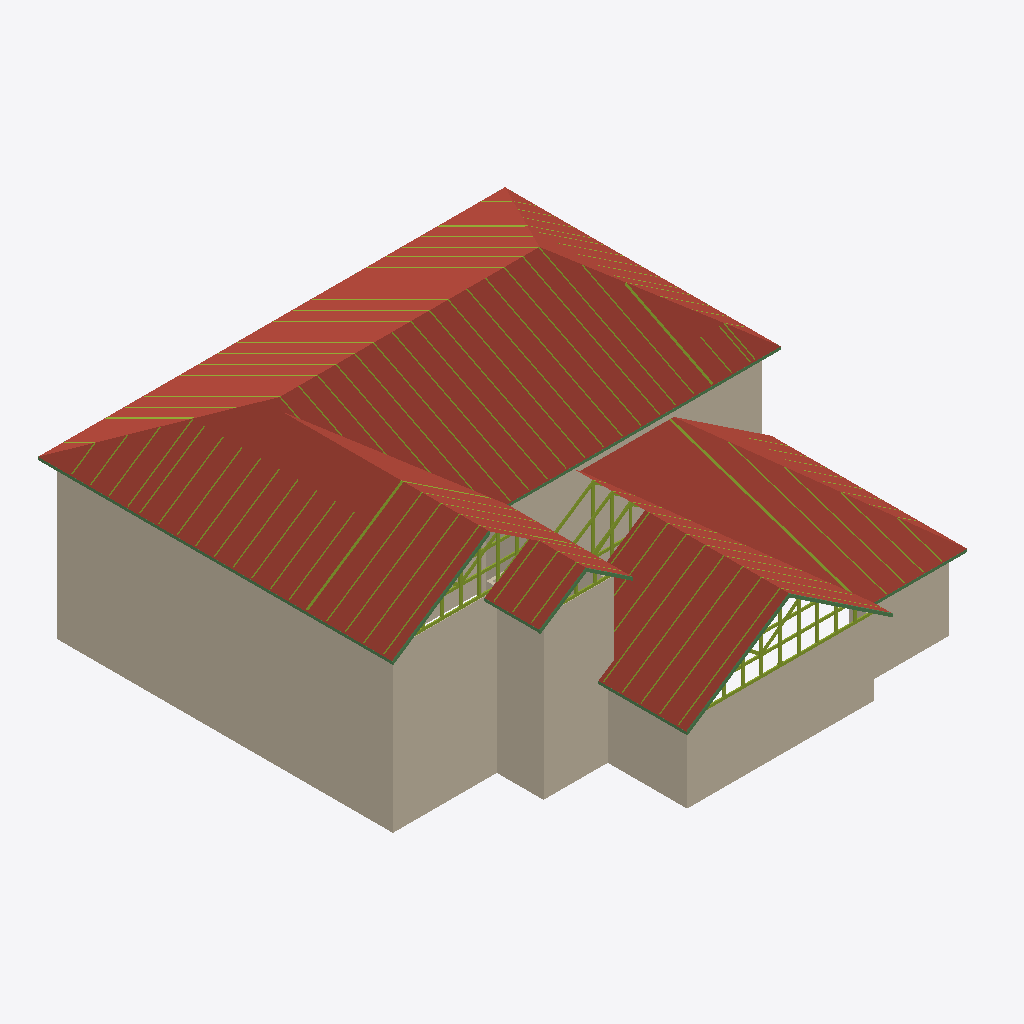
Isometric view of an IFC building model (IFC-SPF (STEP), schema IFC2X3, length unit inch), seen from the south-west, elements coloured by IFC class (only those large enough to see are counted): 145 members (olive), 14 walls (beige), 10 beams (green), 1 roof (red-brown).
Extent 15.2 m × 15.7 m × 7.4 m (x, y, z). Storeys (1): 1st Floor at 0.00 m. Elements (1825): 1622 IfcMember, 165 IfcFastener, 22 IfcWallStandardCase, 15 IfcBeam, 1 IfcRoof.

HEADER;
FILE_DESCRIPTION((''),'2;1');
FILE_NAME('','2023-01-10T12:14:22',(''),(''),'8.5.3.233.Update18.10','MiTek® Structure','');
FILE_SCHEMA(('IFC2X3'));
ENDSEC;
DATA;
#6=IFCPROJECT('3bWNIhNz91qACBInwggVsC',#7,'2214703-08T.mmdl',$,$,$,$,(#20,#23),#8);
#44=IFCSITE('3LRudtXzT60uV53nh4jNzi',#7,'Site',$,$,#45,$,$,.ELEMENT.,$,$,$,$,$);
#51=IFCBUILDING('2K90VpPIPA_f_4n0Fr$p2d',#7,'2214703-08T.mmdl',$,$,#52,$,$,.ELEMENT.,0.0,0.0,$);
#58=IFCBUILDINGSTOREY('3T$pLtzk1EWwmDMIOYlS16',#7,'1st Floor',$,$,#59,$,$,.ELEMENT.,0.0);
#125679=IFCROOF('1pb7lYAIrDYh6Dxv7Tjswc',#7,'1st Floor',$,$,$,$,$,.NOTDEFINED.);
#33641=IFCWALLSTANDARDCASE('faed05c2-4533-4752-85b2-4a8f71823f0b',#7,'W1',$,$,#33701,#33700,$);
#33001=IFCWALLSTANDARDCASE('334c4f64-7984-4ab0-9e14-185889e81131',#7,'W10',$,$,#33061,#33060,$);
#33316=IFCWALLSTANDARDCASE('47489b83-cd1c-44d1-8d1f-186f38432394',#7,'W6',$,$,#33376,#33375,$);
#18230=IFCWALLSTANDARDCASE('11df32b7-c17d-4d20-bf93-f5906e1a0841',#7,'W22',$,$,#18290,#18289,$);
#33131=IFCWALLSTANDARDCASE('f1db6c46-0a45-48f4-96c4-d80b71199252',#7,'W8',$,$,#33191,#33190,$);
#18295=IFCWALLSTANDARDCASE('76d46da7-4f0b-4b73-8065-eaa51b0eb78a',#7,'W21',$,$,#18355,#18354,$);
#33196=IFCWALLSTANDARDCASE('48a8fc3e-66b5-40de-9dab-4f1dac7bab81',#7,'W7',$,$,#33256,#33255,$);
#33381=IFCWALLSTANDARDCASE('971d8c43-f716-449d-85b9-6403a26d2610',#7,'W4',$,$,#33441,#33440,$);
#48676=IFCBEAM('efd8c486-0a55-4155-b103-40fbf80134da',#7,'SF47',$,$,#48728,#48727,$);
#48865=IFCBEAM('5a5a4a43-7d25-4960-9b19-0f2fcd6ba642',#7,'SF44',$,$,#48917,#48916,$);
#32447=IFCWALLSTANDARDCASE('f04f037e-e49f-4aa6-9167-24601f3b191a',#7,'W17',$,$,#32507,#32506,$);
#64193=IFCBEAM('3feeb724-8c16-414b-8600-c85d1fcfb248',#7,'SF58',$,$,#64245,#64244,$);
#18165=IFCWALLSTANDARDCASE('f4bb2e62-2739-41e3-b9ef-9827233ad3de',#7,'W23',$,$,#18225,#18224,$);
#48739=IFCBEAM('95cbc1ae-bebb-4e64-83ff-b229f026fbd4',#7,'SF46',$,$,#48791,#48790,$);
#33576=IFCWALLSTANDARDCASE('bbce06bf-90b8-45db-8aa0-cfe0ab06b9a0',#7,'W2',$,$,#33636,#33635,$);
#64319=IFCBEAM('c7a7eeac-6d4b-4991-a88c-634b85bf1daf',#7,'SF56',$,$,#64371,#64370,$);
#21227=IFCMEMBER('659b825c-1a29-4ff8-a75a-9a881a401166',#7,'Truss Member',$,$,#21321,#21320,$);
#3448=IFCMEMBER('09b68d29-307a-489c-8fc0-49c2a81e8a03',#7,'Truss Member',$,$,#3500,#3499,$);
#52393=IFCMEMBER('9eb9bf4e-c277-45ee-9570-53f4b4e4b1dc',#7,'Truss Member',$,$,#52487,#52486,$);
#25598=IFCMEMBER('4f4009ed-33f8-4dec-bfe9-44d7a9ae3a09',#7,'Truss Member',$,$,#25692,#25691,$);
#18100=IFCWALLSTANDARDCASE('a80d110f-5779-4886-9419-311d635e6c78',#7,'W24',$,$,#18160,#18159,$);
#25499=IFCMEMBER('9662da82-eef5-4bc2-aedd-32939a0b1a1b',#7,'Truss Member',$,$,#25593,#25592,$);
#48802=IFCBEAM('15c7cb63-f8d3-49fc-9986-afab44299dc5',#7,'SF45',$,$,#48854,#48853,$);
#28125=IFCMEMBER('f37904f6-7397-4c98-ace8-9eca34973016',#7,'Truss Member',$,$,#28186,#28185,$);
#3391=IFCMEMBER('7e616084-a52e-457f-bbd0-211c9b707d20',#7,'Truss Member',$,$,#3443,#3442,$);
#64130=IFCBEAM('2eba1685-eb38-4ac8-92ef-719f663770f5',#7,'SF59',$,$,#64182,#64181,$);
#44227=IFCBEAM('c284adbc-3ff3-456f-99b7-1a97c3f2fd18',#7,'SF65',$,$,#44279,#44278,$);
#2021=IFCMEMBER('7e438864-3e5c-40bb-99e9-91ad1381c847',#7,'Truss Member',$,$,#2073,#2072,$);
#8205=IFCMEMBER('f16f36da-fa62-433e-873f-e3fc530af38a',#7,'Truss Member',$,$,#8257,#8256,$);
#7262=IFCMEMBER('477f185e-36cb-4a11-96b5-b0434fcebfc5',#7,'Truss Member',$,$,#7314,#7313,$);
#16749=IFCMEMBER('605353fe-ea74-48a3-b25a-99472a6a58de',#7,'Truss Member',$,$,#16801,#16800,$);
#125481=IFCMEMBER('7b169a3f-fbb4-4c7f-af90-b7b036db974c',#7,'Truss Member',$,$,#125542,#125541,$);
#925=IFCMEMBER('2fea8f22-07fc-4a20-8130-f5b139558018',#7,'Truss Member',$,$,#977,#976,$);
#1736=IFCMEMBER('faf71388-f08f-46e1-953d-1a9af04b969b',#7,'Truss Member',$,$,#1788,#1787,$);
#3220=IFCMEMBER('aaeaf3c0-6bec-4091-b0d6-ce82d0160095',#7,'Truss Member',$,$,#3272,#3271,$);
#53982=IFCMEMBER('bf20ab58-fb74-4ca1-91c9-2f9fa3b195b9',#7,'Truss Member',$,$,#54034,#54033,$);
#43498=IFCMEMBER('3f85cdbe-a29d-4f0b-a2bd-cce4d4833b75',#7,'Truss Member',$,$,#43550,#43549,$);
#125139=IFCMEMBER('6b6bd59b-6908-4787-b69f-70acf2bd0efe',#7,'Truss Member',$,$,#125191,#125190,$);
#66830=IFCMEMBER('e1cf4361-ae6d-41f1-a60b-93729504e861',#7,'Truss Member',$,$,#66882,#66881,$);
#24538=IFCMEMBER('ef938f41-93c0-4e7b-88c6-ad9564688d87',#7,'Truss Member',$,$,#24590,#24589,$);
#63638=IFCMEMBER('53e5a62f-32de-48ad-bc76-46ac00d08087',#7,'Truss Member',$,$,#63690,#63689,$);
#28011=IFCMEMBER('a98d4e64-786f-4621-85f8-1e487d911d5b',#7,'Truss Member',$,$,#28063,#28062,$);
#62024=IFCMEMBER('96833a96-32fb-4a3f-8153-217b8793d764',#7,'Truss Member',$,$,#62076,#62075,$);
#62831=IFCMEMBER('daadbcc8-eeb0-4dec-a7fd-48402745bef7',#7,'Truss Member',$,$,#62883,#62882,$);
#3799=IFCMEMBER('a618fbd1-d1e8-4e29-b8f9-e3ef72cc90bf',#7,'Truss Member',$,$,#3851,#3850,$);
#3505=IFCMEMBER('5e1a0d05-5ae7-4143-aaca-b2963952ac98',#7,'Truss Member',$,$,#3566,#3565,$);
#67172=IFCMEMBER('63c4eedc-fad5-49b9-b7b1-d7c78297c39f',#7,'Truss Member',$,$,#67233,#67232,$);
#63818=IFCMEMBER('b83c9e6c-0430-49d0-b8cf-e6cc445f90fa',#7,'Truss Member',$,$,#63879,#63878,$);
#44101=IFCBEAM('3f2ac4c2-9ab2-4c46-94f9-f0759c77b7e2',#7,'SF67',$,$,#44153,#44152,$);
#6406=IFCMEMBER('ea4758f8-fb2e-4ad6-95e6-3f06d71e089e',#7,'Truss Member',$,$,#6458,#6457,$);
#2210=IFCMEMBER('f8ed7484-c86d-4d3a-aea2-0bd07a9b2c91',#7,'Truss Member',$,$,#2271,#2270,$);
#44164=IFCBEAM('1526b86d-1c07-497d-95fa-9379b0aa3b83',#7,'SF66',$,$,#44216,#44215,$);
#28599=IFCMEMBER('d4d14960-b1e3-49c6-8e79-af0634044f4e',#7,'Truss Member',$,$,#28651,#28650,$);
#28305=IFCMEMBER('35cc786b-912b-4db7-8e8b-c369f1f25b4c',#7,'Truss Member',$,$,#28366,#28365,$);
#34387=IFCMEMBER('6d8e8c3f-6ab9-4604-9ca3-10aed4373b95',#7,'Truss Member',$,$,#34457,#34456,$);
#23621=IFCMEMBER('3d7653d6-ab52-43c0-bb14-a9fc20ed08d9',#7,'Truss Member',$,$,#23673,#23672,$);
#64016=IFCMEMBER('bc06e57c-6429-4cd9-958a-23759adb488c',#7,'Truss Member',$,$,#64077,#64076,$);
#49716=IFCMEMBER('b7eb1cde-efce-4000-9ac5-f092574b6506',#7,'Truss Member',$,$,#49810,#49809,$);
#52591=IFCMEMBER('38a00c11-d3ac-4097-beb0-f52a95ea3358',#7,'Truss Member',$,$,#52685,#52684,$);
#19493=IFCMEMBER('8cb88eef-3002-4913-ac89-562d1cfcd466',#7,'Truss Member',$,$,#19545,#19544,$);
#55242=IFCMEMBER('33895796-081a-463c-bbd5-19715c58d930',#7,'Truss Member',$,$,#55294,#55293,$);
#61124=IFCMEMBER('71842aa7-bdab-4119-aff2-3d8a0493a79a',#7,'Truss Member',$,$,#61176,#61175,$);
#56331=IFCMEMBER('684e61b1-d7a4-44e4-a645-3d6630eeb1f7',#7,'Truss Member',$,$,#56383,#56382,$);
#10383=IFCMEMBER('a5287c8d-997e-4d42-aa14-0f608c90e8da',#7,'Truss Member',$,$,#10435,#10434,$);
#11472=IFCMEMBER('b5433fe3-6fb2-4e1b-a6a4-5793630d6a6b',#7,'Truss Member',$,$,#11524,#11523,$);
#12561=IFCMEMBER('b60b61e0-1aa1-4294-9efc-102622b8c438',#7,'Truss Member',$,$,#12613,#12612,$);
#13650=IFCMEMBER('10135df1-6fc5-46ce-969c-c518c24e3fb6',#7,'Truss Member',$,$,#13702,#13701,$);
#14739=IFCMEMBER('fbfb4ade-262f-4c4c-b93e-0438c75e19e7',#7,'Truss Member',$,$,#14791,#14790,$);
#15828=IFCMEMBER('a912715f-5b24-40ce-90fa-0ca889a0cb37',#7,'Truss Member',$,$,#15880,#15879,$);
#9294=IFCMEMBER('cf894c2b-2857-4da3-bae3-a851ad95cc2d',#7,'Truss Member',$,$,#9346,#9345,$);
#3856=IFCMEMBER('17eb37e7-735a-4ddf-8085-0724236c48ea',#7,'Truss Member',$,$,#3908,#3907,$);
#1210=IFCMEMBER('18a9aa02-478d-4e96-a086-6aa788e8f45c',#7,'Truss Member',$,$,#1262,#1261,$);
#22603=IFCMEMBER('724cbfa3-a4ff-450e-a362-84fa1fa7b032',#7,'Truss Member',$,$,#22655,#22654,$);
#3571=IFCMEMBER('176191e4-d071-4014-b1ca-097f6941db76',#7,'Truss Member',$,$,#3623,#3622,$);
#41039=IFCMEMBER('f81debd8-97f4-44a2-b339-1f3add3520de',#7,'Truss Member',$,$,#41091,#41090,$);
#41358=IFCMEMBER('46a1c24e-84b6-4dc0-8108-d9fc49e0c04d',#7,'Truss Member',$,$,#41410,#41409,$);
#41996=IFCMEMBER('9113553e-3840-4c04-adb6-451d76ad65b3',#7,'Truss Member',$,$,#42048,#42047,$);
#47795=IFCMEMBER('dc95d258-886e-4218-9c2b-9f411489e137',#7,'Truss Member',$,$,#47847,#47846,$);
#48114=IFCMEMBER('8b97772b-63d6-4cbb-a7b0-ce02551c08e8',#7,'Truss Member',$,$,#48166,#48165,$);
#48433=IFCMEMBER('7c0bc72e-e99c-4474-8e4d-ed362f85f267',#7,'Truss Member',$,$,#48485,#48484,$);
#59483=IFCMEMBER('6fef1d59-386c-4c00-aa96-882fc04becef',#7,'Truss Member',$,$,#59535,#59534,$);
#59802=IFCMEMBER('c3e32b5f-72e5-4e39-adf2-87c5bf70e3b6',#7,'Truss Member',$,$,#59854,#59853,$);
#60121=IFCMEMBER('b5df16a0-312d-4cf8-9ccb-1978c877d37c',#7,'Truss Member',$,$,#60173,#60172,$);
#60440=IFCMEMBER('106e7a9a-0a12-4e5d-8c69-8028a71a2882',#7,'Truss Member',$,$,#60492,#60491,$);
#5418=IFCMEMBER('60d06007-8005-4b82-955c-cbc88b0fbdbc',#7,'Truss Member',$,$,#5470,#5469,$);
#28371=IFCMEMBER('5ec4fe4d-9670-4813-9d68-98c192cba77c',#7,'Truss Member',$,$,#28423,#28422,$);
#9237=IFCMEMBER('2d81d0f0-9554-468c-aa77-b0e87b555294',#7,'Truss Member',$,$,#9289,#9288,$);
#11415=IFCMEMBER('63237b9a-011c-4676-b415-496dfedf5ba3',#7,'Truss Member',$,$,#11467,#11466,$);
#13593=IFCMEMBER('fdae9a63-7c9a-4b90-bd52-b152933d2dc3',#7,'Truss Member',$,$,#13645,#13644,$);
#15771=IFCMEMBER('dc056bbf-3860-4dff-83f6-70691321e1eb',#7,'Truss Member',$,$,#15823,#15822,$);
#61067=IFCMEMBER('91be247f-6cd5-4f4e-be94-834ed05cb321',#7,'Truss Member',$,$,#61119,#61118,$);
#10326=IFCMEMBER('0baa597a-63ff-4c62-a017-ab7794f3075a',#7,'Truss Member',$,$,#10378,#10377,$);
#12504=IFCMEMBER('2b994728-473b-4993-a45e-215fd36566b2',#7,'Truss Member',$,$,#12556,#12555,$);
#14682=IFCMEMBER('e73591df-8121-45b2-b39b-12b162e3415d',#7,'Truss Member',$,$,#14734,#14733,$);
#40597=IFCMEMBER('6f582cda-f6b9-4acb-83b2-eb9d43fa0f7d',#7,'Truss Member',$,$,#40649,#40648,$);
#55185=IFCMEMBER('8fc42351-420a-47ff-bfbf-3e55d3700119',#7,'Truss Member',$,$,#55237,#55236,$);
#56274=IFCMEMBER('d686a9b4-a147-4c29-9f99-e680250305af',#7,'Truss Member',$,$,#56326,#56325,$);
#17560=IFCMEMBER('a8e67dca-2705-4243-8730-d24f2bcb3e0f',#7,'Truss Member',$,$,#17612,#17611,$);
#23564=IFCMEMBER('84d1c3d2-25c2-45ee-a019-023f5eb0c424',#7,'Truss Member',$,$,#23616,#23615,$);
#54096=IFCMEMBER('bf26e33c-e50b-4ce0-b1b9-235ef044e1db',#7,'Truss Member',$,$,#54148,#54147,$);
#51458=IFCMEMBER('0c37d4cc-e0e9-4f41-9ca1-32a86058d982',#7,'Truss Member',$,$,#51510,#51509,$);
#35009=IFCMEMBER('2f307d3a-7409-444c-ac33-50e650178e11',#7,'Truss Member',$,$,#35061,#35060,$);
#34273=IFCMEMBER('771e9450-eccc-48f5-aa17-95bb3ff1dc90',#7,'Truss Member',$,$,#34325,#34324,$);
#35631=IFCMEMBER('c9b94f9a-1dec-41ca-b2e7-ce3d49306dba',#7,'Truss Member',$,$,#35683,#35682,$);
#3913=IFCMEMBER('e8c3d752-735b-4273-b291-71be383ae1ef',#7,'Truss Member',$,$,#3965,#3964,$);
#3628=IFCMEMBER('475bf913-c4f4-4931-9ae5-17c255496493',#7,'Truss Member',$,$,#3680,#3679,$);
#125424=IFCMEMBER('03670fe3-4cc5-4631-8626-02af2d918c68',#7,'Truss Member',$,$,#125476,#125475,$);
#4430=IFCMEMBER('6f3ec1cd-2633-44c8-9e74-1562c6e4fe5e',#7,'Truss Member',$,$,#4482,#4481,$);
#64653=IFCMEMBER('44dc0220-eba7-4f7f-b848-c806259ec86c',#7,'Truss Member',$,$,#64705,#64704,$);
#40102=IFCMEMBER('c0f7458c-ad20-4347-bc8c-0677cbad5265',#7,'Truss Member',$,$,#40154,#40153,$);
#18499=IFCMEMBER('3ab333ea-6b3f-4250-9ebc-e05ef27c2fcf',#7,'Truss Member',$,$,#18551,#18550,$);
#21326=IFCMEMBER('bf07e842-7d50-4679-86a4-61e15f7bca94',#7,'Truss Member',$,$,#21420,#21419,$);
#1964=IFCMEMBER('ea2a5d53-9055-4a0b-977d-f1701c3a2c29',#7,'Truss Member',$,$,#2016,#2015,$);
#5532=IFCMEMBER('c1f65b48-7483-4033-aa68-ac301e3c84dc',#7,'Truss Member',$,$,#5584,#5583,$);
#6520=IFCMEMBER('5c7766f7-aa44-4e67-9a23-16d69eb67cdd',#7,'Truss Member',$,$,#6572,#6571,$);
#8319=IFCMEMBER('a90230b2-74ab-4fde-8b19-6a7f3818aa6a',#7,'Truss Member',$,$,#8371,#8370,$);
#10497=IFCMEMBER('1aaaa8a1-bfa2-4aed-8218-5a1de83b712d',#7,'Truss Member',$,$,#10549,#10548,$);
#15942=IFCMEMBER('68572e1e-1e44-4fe3-a66e-4ae8b5fbd059',#7,'Truss Member',$,$,#15994,#15993,$);
#55356=IFCMEMBER('3b806483-6b5f-46cd-9376-adc424566e7c',#7,'Truss Member',$,$,#55408,#55407,$);
#56445=IFCMEMBER('0eb23373-32d7-4db9-bb1d-9db735104957',#7,'Truss Member',$,$,#56497,#56496,$);
#63011=IFCMEMBER('20e019c9-debf-4891-8e31-269dadfe2433',#7,'Truss Member',$,$,#63072,#63071,$);
#11586=IFCMEMBER('2614822a-235a-4899-a494-6c00f29f59b0',#7,'Truss Member',$,$,#11638,#11637,$);
#12675=IFCMEMBER('1b60b6d8-c7be-4c8b-bc21-aa5fb454d78b',#7,'Truss Member',$,$,#12727,#12726,$);
#58076=IFCMEMBER('5da8487a-e912-4635-a136-9430c745d6ce',#7,'Truss Member',$,$,#58128,#58127,$);
#61238=IFCMEMBER('0628a79c-d801-4592-8a59-756a0f2fc05c',#7,'Truss Member',$,$,#61290,#61289,$);
#57208=IFCMEMBER('ef769514-2933-4ed0-8433-06fa3674202a',#7,'Truss Member',$,$,#57260,#57259,$);
#28428=IFCMEMBER('52bf1063-53db-4773-ad00-55ad6df40334',#7,'Truss Member',$,$,#28480,#28479,$);
#16413=IFCWALLSTANDARDCASE('d2e3f284-d699-4db7-9a84-2f1d87a76d8d',#7,'W20',$,$,#16473,#16472,$);
#43840=IFCMEMBER('0a57a8f5-10f7-4fda-9ee1-bdc891f3978b',#7,'Truss Member',$,$,#43901,#43900,$);
#44429=IFCMEMBER('888ee39e-6962-4688-8798-67847b363ac3',#7,'Truss Member',$,$,#44481,#44480,$);
#45243=IFCMEMBER('f01146fb-c655-45f3-a159-c98e14f6a469',#7,'Truss Member',$,$,#45295,#45294,$);
#28656=IFCMEMBER('42a3c9fa-a749-4f15-860b-4340e73f2ec2',#7,'Truss Member',$,$,#28708,#28707,$);
#47476=IFCMEMBER('0700ce97-373d-43fd-96a8-b0a2ed76f82f',#7,'Truss Member',$,$,#47528,#47527,$);
#5475=IFCMEMBER('ebaed3a9-8ee3-48ce-89e7-20d07b0a6f38',#7,'Truss Member',$,$,#5527,#5526,$);
#6463=IFCMEMBER('a4e5437e-83be-4a80-9682-d3d08f18cfa6',#7,'Truss Member',$,$,#6515,#6514,$);
#8262=IFCMEMBER('8c200c8d-5b4a-4a90-b519-dcd2653968b7',#7,'Truss Member',$,$,#8314,#8313,$);
#10440=IFCMEMBER('c209126c-1bee-4026-a908-45b713e90582',#7,'Truss Member',$,$,#10492,#10491,$);
#11529=IFCMEMBER('dcb52833-efe8-4ae4-b4c5-da201001cadb',#7,'Truss Member',$,$,#11581,#11580,$);
#12618=IFCMEMBER('92143929-8ce1-4a14-b95c-81c93cac5bb3',#7,'Truss Member',$,$,#12670,#12669,$);
#15885=IFCMEMBER('af0d3be6-e121-4eb3-994d-875d0b7972bf',#7,'Truss Member',$,$,#15937,#15936,$);
#55299=IFCMEMBER('b6ae5b40-b8c6-4567-8b57-a3b38b440fa4',#7,'Truss Member',$,$,#55351,#55350,$);
#56388=IFCMEMBER('ef41f265-fd74-44b6-8a5c-34f96798554b',#7,'Truss Member',$,$,#56440,#56439,$);
#58019=IFCMEMBER('948af40b-a6f6-4640-9083-a1be5bb63f54',#7,'Truss Member',$,$,#58071,#58070,$);
#61181=IFCMEMBER('59722fea-f45e-4526-9766-1f5aaa261dfc',#7,'Truss Member',$,$,#61233,#61232,$);
#33761=IFCWALLSTANDARDCASE('8711cf6d-7710-4098-96cd-3634d0c9070c',#7,'W5',$,$,#33821,#33820,$);
#39625=IFCMEMBER('4393baf9-bec7-4209-8f2b-7de108e17a5a',#7,'Truss Member',$,$,#39677,#39676,$);
#3277=IFCMEMBER('3e1cbd0f-411b-49b3-982f-e37b27f8506e',#7,'Truss Member',$,$,#3329,#3328,$);
#62081=IFCMEMBER('046355e6-34ef-4cf0-9f19-bf6377d4d2a1',#7,'Truss Member',$,$,#62133,#62132,$);
#62888=IFCMEMBER('1b136ec2-4934-4667-86c9-39d1b92dd529',#7,'Truss Member',$,$,#62940,#62939,$);
#63695=IFCMEMBER('392c5ff4-2ba9-4618-8f75-6acf0790aa17',#7,'Truss Member',$,$,#63747,#63746,$);
#63752=IFCMEMBER('5267a4f0-8586-4bde-a225-76b5f18a0aae',#7,'Truss Member',$,$,#63813,#63812,$);
#1793=IFCMEMBER('1338b8d8-dad8-487c-9afc-8a8242d50067',#7,'Truss Member',$,$,#1845,#1844,$);
#125613=IFCMEMBER('e31992c5-c7b0-4ea6-b3f0-831978bd1f17',#7,'Truss Member',$,$,#125674,#125673,$);
#3970=IFCMEMBER('bc13346c-0cfa-4423-a15c-f6a4fb3948c1',#7,'Truss Member',$,$,#4022,#4021,$);
#982=IFCMEMBER('c3123060-668b-4069-94bd-30b5df9ccd9c',#7,'Truss Member',$,$,#1034,#1033,$);
#3685=IFCMEMBER('626d1123-5f6f-4a05-82ba-5cc50bc23861',#7,'Truss Member',$,$,#3737,#3736,$);
#28068=IFCMEMBER('808ace25-f8c3-4f57-aa51-728180b2735f',#7,'Truss Member',$,$,#28120,#28119,$);
#57962=IFCMEMBER('f614e392-749f-4f75-93e6-a703a29f5b3d',#7,'Truss Member',$,$,#58014,#58013,$);
#2144=IFCMEMBER('b052d59b-3daa-4e2d-af0c-c2512b75d8c4',#7,'Truss Member',$,$,#2205,#2204,$);
#7319=IFCMEMBER('de8da2c2-3651-4a4a-8f22-95ba6c6b1f63',#7,'Truss Member',$,$,#7371,#7370,$);
#34633=IFCMEMBER('aa4a64e4-21cb-428c-aa1c-8fb25f4c5c2a',#7,'Truss Member',$,$,#34685,#34684,$);
#16806=IFCMEMBER('9f83669f-d64e-468f-83a6-2b2eae596cc0',#7,'Truss Member',$,$,#16858,#16857,$);
#37421=IFCMEMBER('ea0c577a-9eb6-4ab9-ab98-715d00299423',#7,'Truss Member',$,$,#37473,#37472,$);
#37102=IFCMEMBER('68756a41-ccda-45a6-823c-44db2ffc88f7',#7,'Truss Member',$,$,#37154,#37153,$);
#45562=IFCMEMBER('b4529612-6f98-4f99-9b4f-e445eda1eb6d',#7,'Truss Member',$,$,#45614,#45613,$);
#46519=IFCMEMBER('49a008e2-7655-4229-a2bc-d1a8a9c51fdc',#7,'Truss Member',$,$,#46571,#46570,$);
#37740=IFCMEMBER('39e34f5d-48ea-4efb-a57f-f5f5f303f5e8',#7,'Truss Member',$,$,#37792,#37791,$);
#38899=IFCMEMBER('959161c6-fb62-4561-bc58-2b53c1811fa6',#7,'Truss Member',$,$,#38951,#38950,$);
#41677=IFCMEMBER('f785a543-d493-4fe2-b279-203cebc50c01',#7,'Truss Member',$,$,#41729,#41728,$);
ENDSEC;
